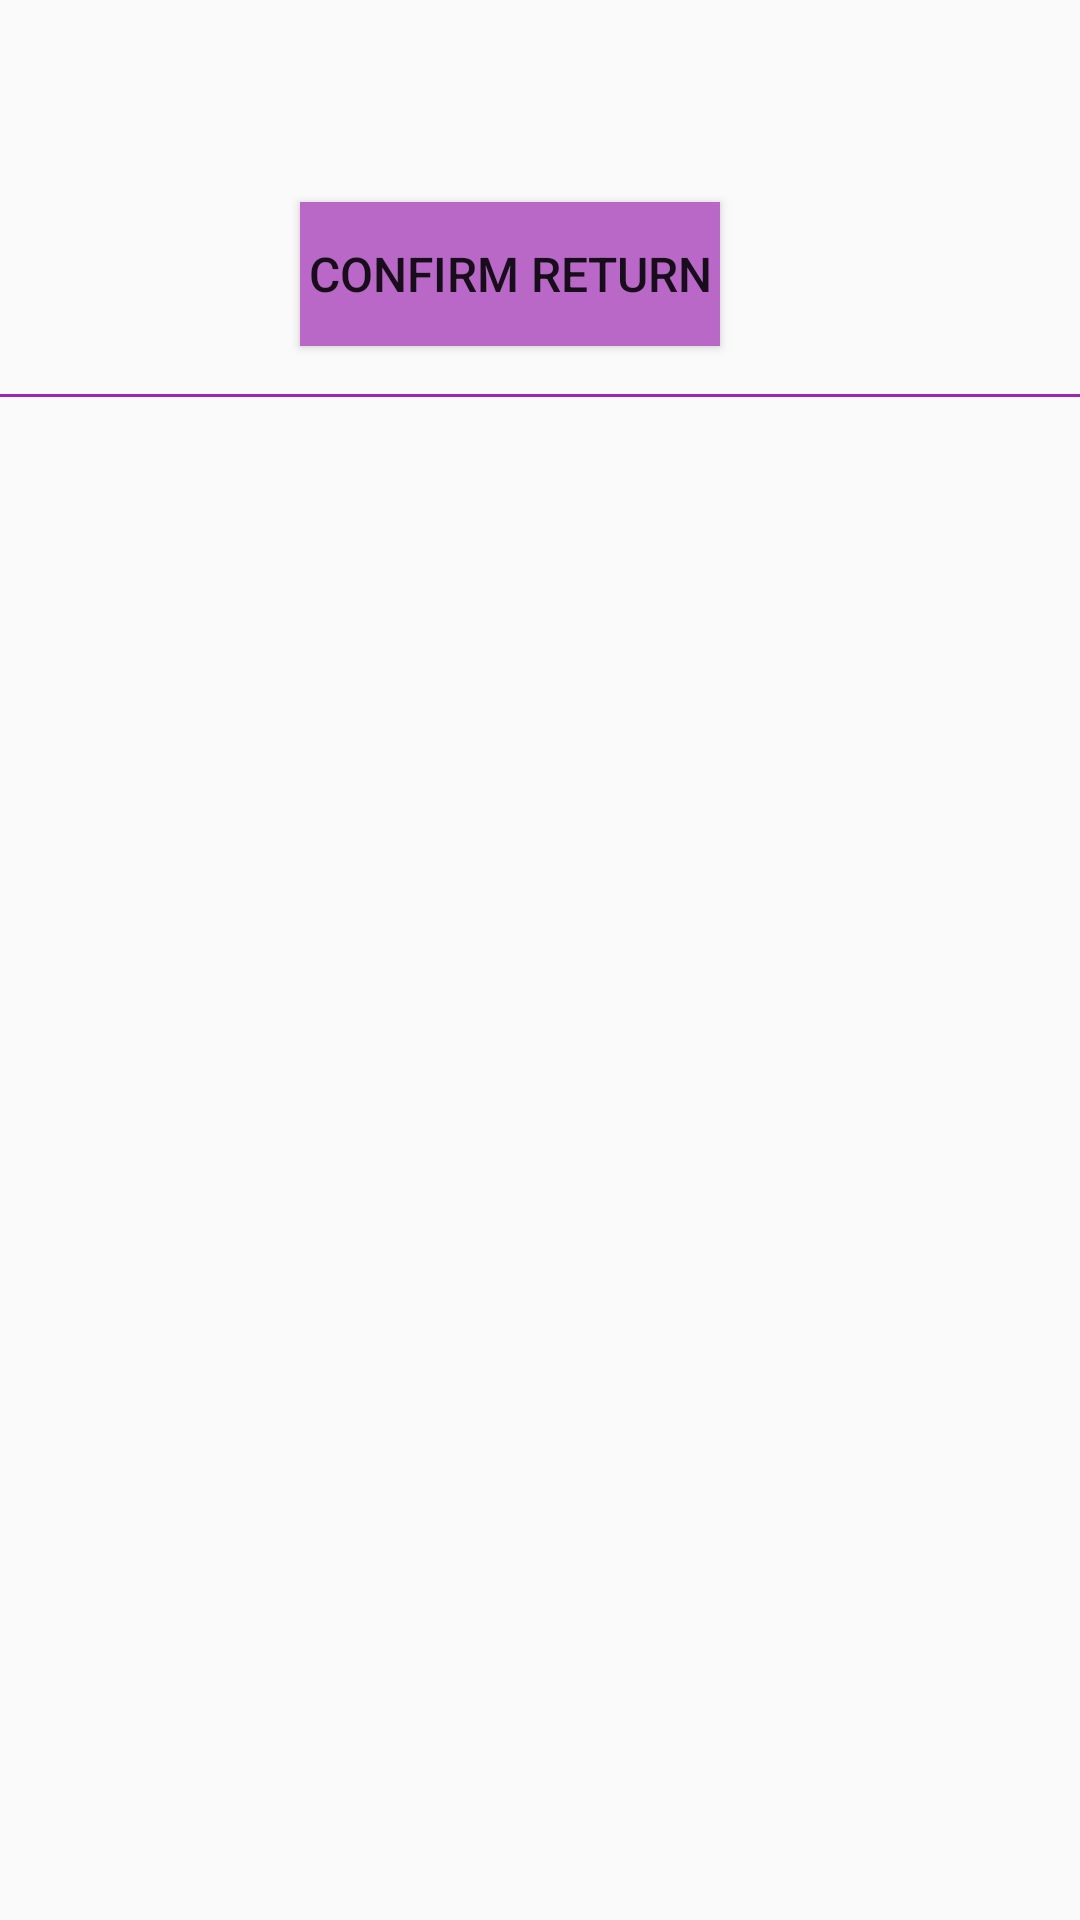

Android layout source for this screen:
<!-- AndroidManifest.xml: application theme AppTheme -->
<!-- res/layout/a_borrowed_book.xml -->
<?xml version="1.0" encoding="utf-8"?>
<RelativeLayout
    xmlns:android="http://schemas.android.com/apk/res/android"
    android:layout_width="match_parent"
    android:layout_height="wrap_content"
    android:layout_marginEnd="@dimen/marginRight"
    android:layout_marginTop="@dimen/marginTop"
    android:layout_marginStart="@dimen/marginLeft"
    android:layout_marginBottom="@dimen/marginBottom">
    
    <ImageView
        android:id="@+id/abookImage"
        android:layout_width="100dp"
        android:layout_height="70dp"
        android:contentDescription="@string/book_image_desc" />

    <TextView
        android:id="@+id/abookName"
        android:layout_width="wrap_content"
        android:layout_height="wrap_content"
        android:textSize="@dimen/heading_text_size"
        android:textColor="@color/text_color"
        android:layout_toEndOf="@id/abookImage"
        android:layout_marginStart="@dimen/booklist_margin_left"/>

    <TextView
        android:id="@+id/agroup"
        android:layout_width="wrap_content"
        android:layout_height="wrap_content"
        android:textSize="@dimen/normal_text_size"
        android:textColor="@color/text_color"
        android:layout_toEndOf="@id/abookImage"
        android:layout_below="@id/abookName"
        android:layout_marginStart="@dimen/booklist_margin_left"/>

    <Button
        android:id="@+id/return_BTN"
        style="@style/ButtonStyle"
        android:text="@string/return_book"
        android:layout_below="@id/agroup"
        android:layout_toEndOf="@id/abookImage"/>

    <View
        android:id="@+id/line"
        android:layout_width="wrap_content"
        android:layout_height="1dp"
        android:background="@color/purple_500"
        android:layout_below="@id/return_BTN"
        android:layout_marginTop="@dimen/marginTop"/>


</RelativeLayout>
<!-- resources referenced by this layout -->
<resources>
  <color name="purple_500">#9C27B0</color>
  <color name="text_color">#000000</color>
  <dimen name="booklist_margin_left">1dp</dimen>
  <dimen name="heading_text_size">24sp</dimen>
  <dimen name="marginBottom">16dp</dimen>
  <dimen name="marginLeft">16dp</dimen>
  <dimen name="marginRight">16dp</dimen>
  <dimen name="marginTop">16dp</dimen>
  <dimen name="normal_text_size">14sp</dimen>
  <string name="book_image_desc">This is the image of a book</string>
  <string name="return_book">Confirm return</string>
  <style name="ButtonStyle">
          <item name="android:layout_width">140dp</item>
          <item name="android:layout_height">wrap_content</item>
          <item name="android:layout_marginTop">@dimen/marginTop</item>
          <item name="android:background">@color/purple_300</item>
          <item name="android:textSize">16sp</item>
      </style>
  <style name="AppTheme" parent="Theme.AppCompat.Light.DarkActionBar">
          
          <item name="colorPrimary">@color/purple_500</item>
          <item name="colorPrimaryDark">@color/purple_700</item>
          <item name="colorAccent">@color/pink_400</item>
      </style>
  <color name="purple_300">#BA68C8</color>
  <color name="purple_700">#7B1FA2</color>
  <color name="pink_400">#F50057</color>
</resources>
